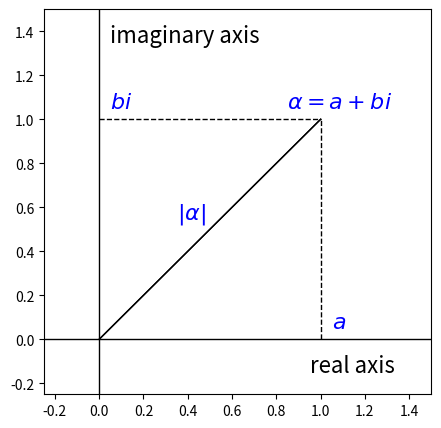
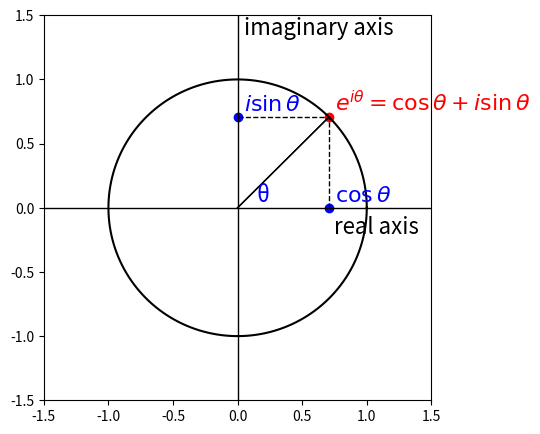

These figures' Python source, in order: (Note: this script raises an exception after producing the figures.)
import numpy as np
import matplotlib.pyplot as plt
fig, ax = plt.subplots(figsize=(5,5))

px, py = 1, 1
pad = 0.05

ax.plot([-0.5,2],[0,0], color="k", linewidth=1)
ax.plot([0,0],[-0.5,2], color="k", linewidth=1)
ax.plot([0,px],[0,py], color="k", linewidth=1)
ax.plot([0,px],[0,py], color="k", linewidth=1)
ax.plot([px,px],[0,py], color="k", linewidth=1, linestyle="--")
ax.plot([0,px],[py,py], color="k", linewidth=1, linestyle="--")

ax.text(pad, 1.3 + pad, r"imaginary axis", color="k", fontsize=16)
ax.text(pad, 1.0 + pad, r"$bi$", color="b", fontsize=16)

ax.text(pad + 0.9, pad - 0.2, r"real axis", color="k", fontsize=16)
ax.text(pad + 1.0, pad, r"$a$", color="b", fontsize=16)

ax.text(pad + 0.8, pad + 1.0, r"$\alpha=a+bi$", color="b", fontsize=16)
ax.text(pad + 0.3, pad + 0.5, r"$|\alpha|$", color="b", fontsize=16)

ax.set_xlim(-0.25, 1.5)
ax.set_ylim(-0.25, 1.5)

import numpy as np
import matplotlib.pyplot as plt
fig, ax = plt.subplots(figsize=(5,5))
theta = np.linspace(0, 2*np.pi, 360)
x = np.cos(theta)
y = np.sin(theta)

deg = 45
px = np.cos(np.deg2rad(deg))
py = np.sin(np.deg2rad(deg))

pad = 0.05
ax.scatter(px, py, c="r")
ax.text(px+pad, py+pad, r"$e^{i\theta} = \cos \theta + i \sin \theta$", color="r", fontsize=16)

ax.scatter(px, 0, c="b")
ax.text(px+pad, pad, r"$\cos \theta$", color="b", fontsize=16)

ax.scatter(0, py, c="b")
ax.text(pad, py+pad, r"$i \sin \theta$", color="b", fontsize=16)

ax.plot([-2,2],[0,0], color="k", linewidth=1)
ax.plot([0,0],[-2,2], color="k", linewidth=1)
ax.plot([0,px],[0,py], color="k", linewidth=1)
ax.plot([0,px],[0,py], color="k", linewidth=1)
ax.plot([px,px],[0,py], color="k", linewidth=1, linestyle="--")
ax.plot([0,px],[py,py], color="k", linewidth=1, linestyle="--")

ax.text(pad, 1.3 + pad, r"imaginary axis", color="k", fontsize=16)
ax.text(pad + 0.7, pad - 0.25, r"real axis", color="k", fontsize=16)
ax.text(pad+0.1, pad, "θ", color="b", fontsize=16)

ax.set_xlim(-1.5, 1.5)
ax.set_ylim(-1.5, 1.5)
ax.plot(x, y, color='k')

from sympy import I
I

z1 = 2 + 3*I
z1

z1.conjugate()

from sympy import re, im
re(z1)

im(z1)

from sympy import symbols
t = symbols('t')
f = t**2
f

from sympy import pi
from sympy.plotting import plot
plot(f, xlim=(-pi, pi) , ylim=(-5, 5))

from sympy import Integral, exp
k = symbols('k')
T = 2 * pi # 周期 T = 2π
omega_0 = 2 * pi / T # 基本周波数

c_k = Integral(f * exp(-k * I * omega_0 * t), (t, -T/2, T/2)) / T
c_k

c_m1 = c_k.subs(k, -1).doit()
c_m1

c_0 = c_k.subs(k, 0).doit()
c_0

c_p1 = c_k.subs(k, 1).subs(T, 2*pi).doit()
c_p1

ff_approx = c_m1 * exp(-k * I * omega_0 * t).subs(k, -1) + c_0 \
    + c_p1 * exp(-k * I * omega_0 * t).subs(k, 1)
ff_approx

plot(f, ff_approx, xlim=(-pi, pi), ylim=(-5, 5))

plot(f, ff_approx.subs(T, 2*pi), xlim=(-2*pi, 2*pi))

exp(-k * I * omega_0 * t).subs(k, -1)

exp(-k * I * omega_0 * t).subs(k, -1).conjugate()

expr = Integral(exp(-k * I * omega_0 * t).subs(k, -1) * exp(-k * I * omega_0 * t).subs(k, -1).conjugate(), (t, -T/2, T/2))
expr

expr.doit()

expr = Integral(exp(-k * I * omega_0 * t).subs(k, 1) * exp(-k * I * omega_0 * t).subs(k, -1).conjugate(), (t, -T/2, T/2))
expr

expr.doit()